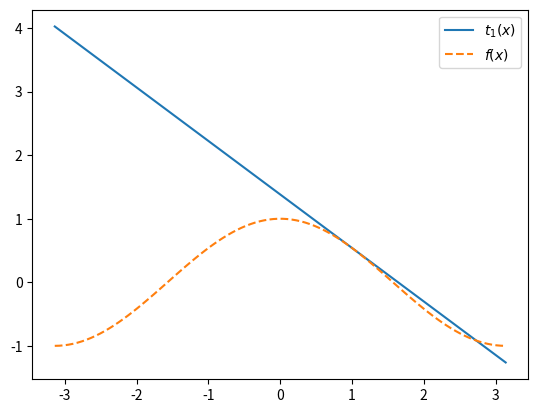

Python code for this plot:
import numpy as np
import matplotlib.pyplot as plt

x0 = 1.0
f = lambda x: np.cos(x)
df = lambda x: -np.sin(x)
t1 = lambda x: f(x0) + (x - x0) * df(x0)
x = np.linspace(-np.pi, np.pi, 100)

plt.figure()
plt.plot(x, t1(x), label='$t_1(x)$')
plt.plot(x, f(x), '--', label="$f(x)$")
plt.legend()
plt.show()